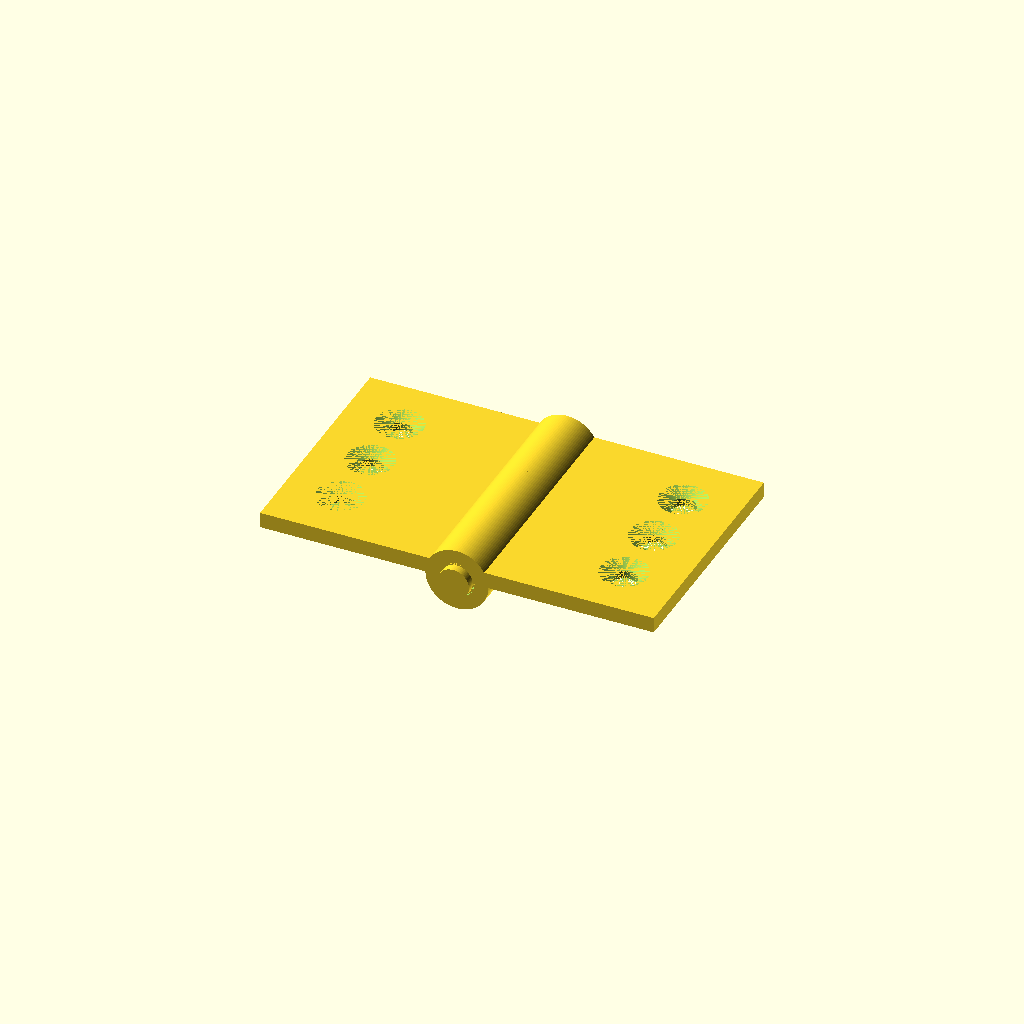
Cell 1: rendered with the file's own defaults.
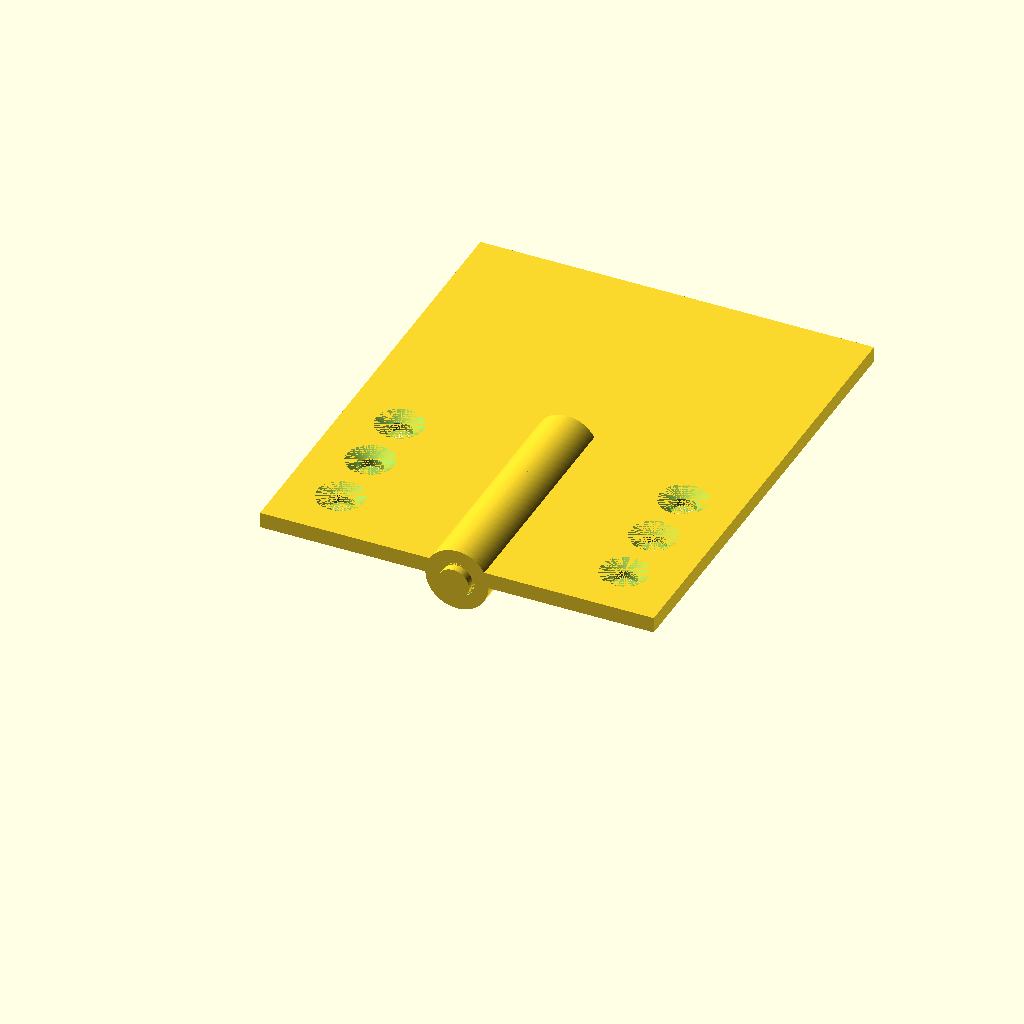
Cell 2: the same model with leaf_len = 60.
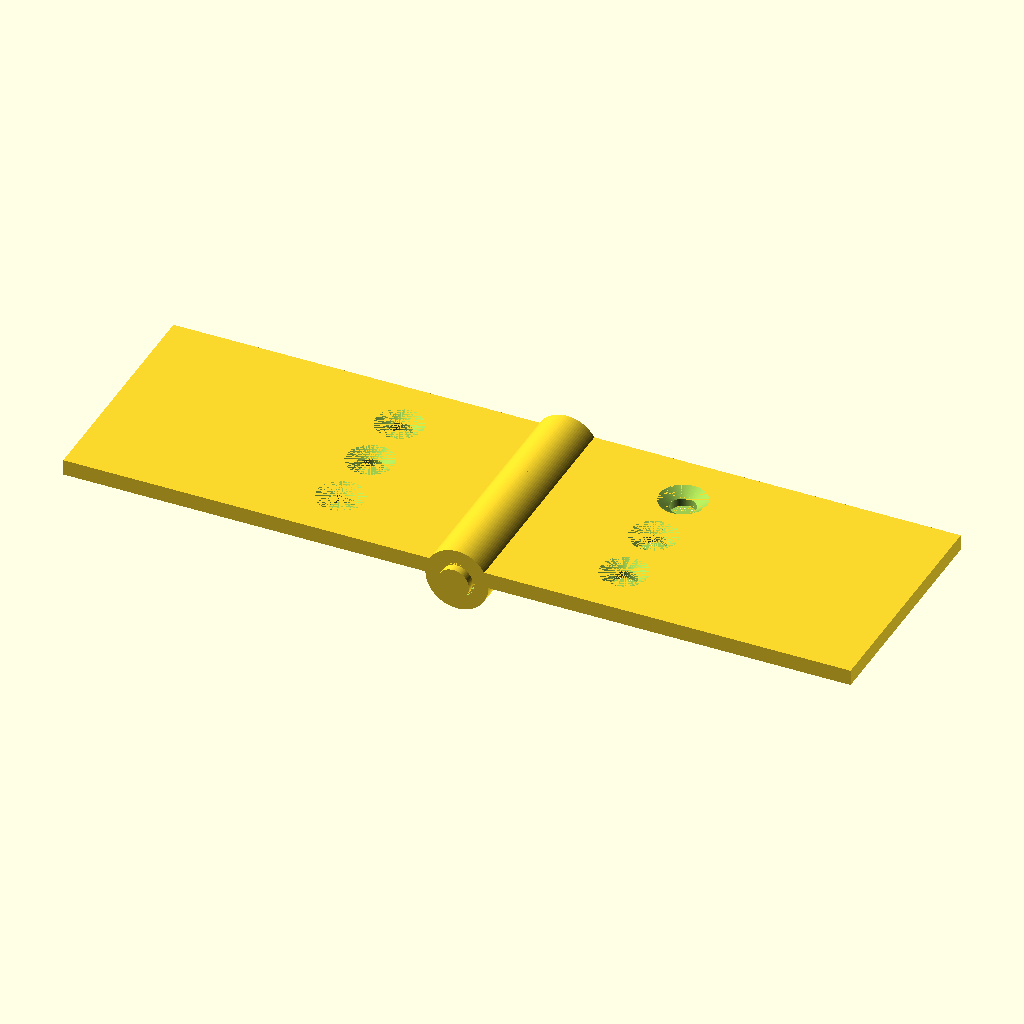
Cell 3 — leaf_w set to 50, the other parameters unchanged.
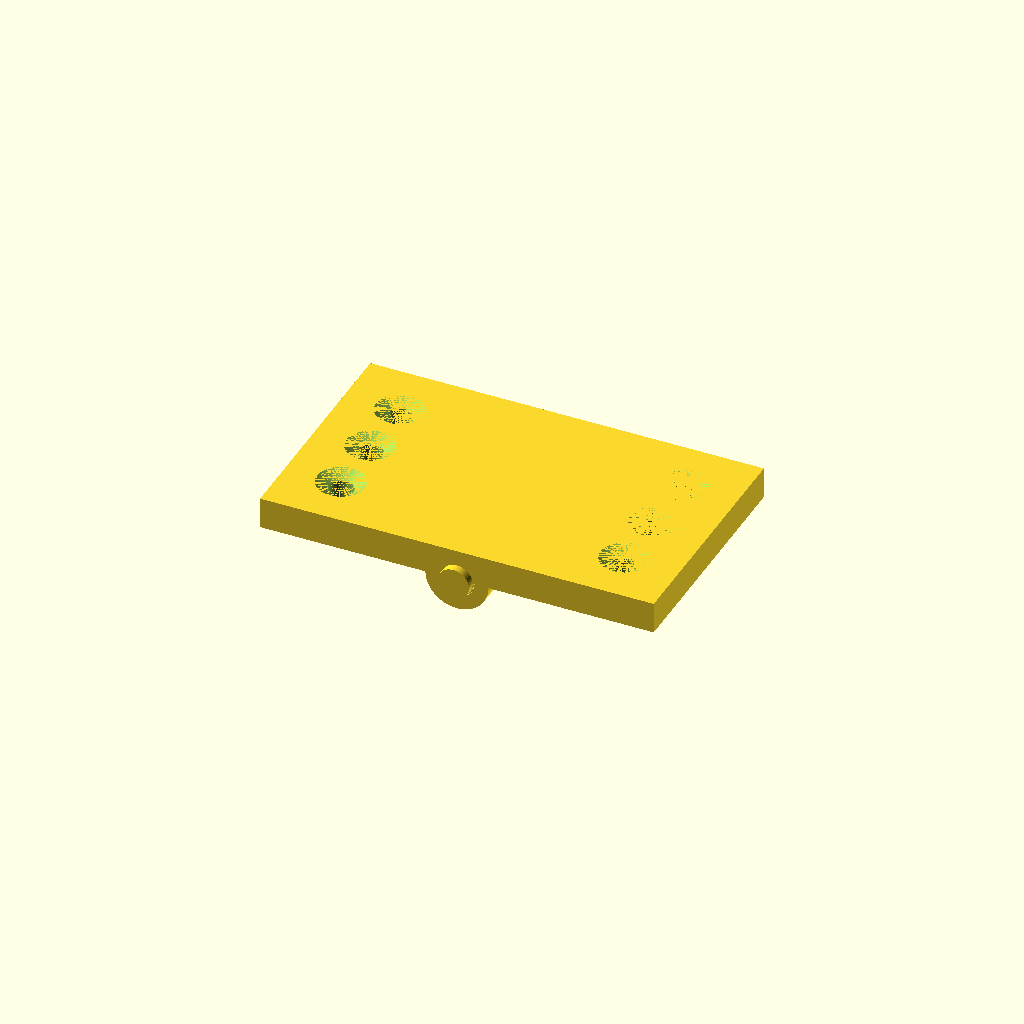
Cell 4: the same model with leaf_t = 4.
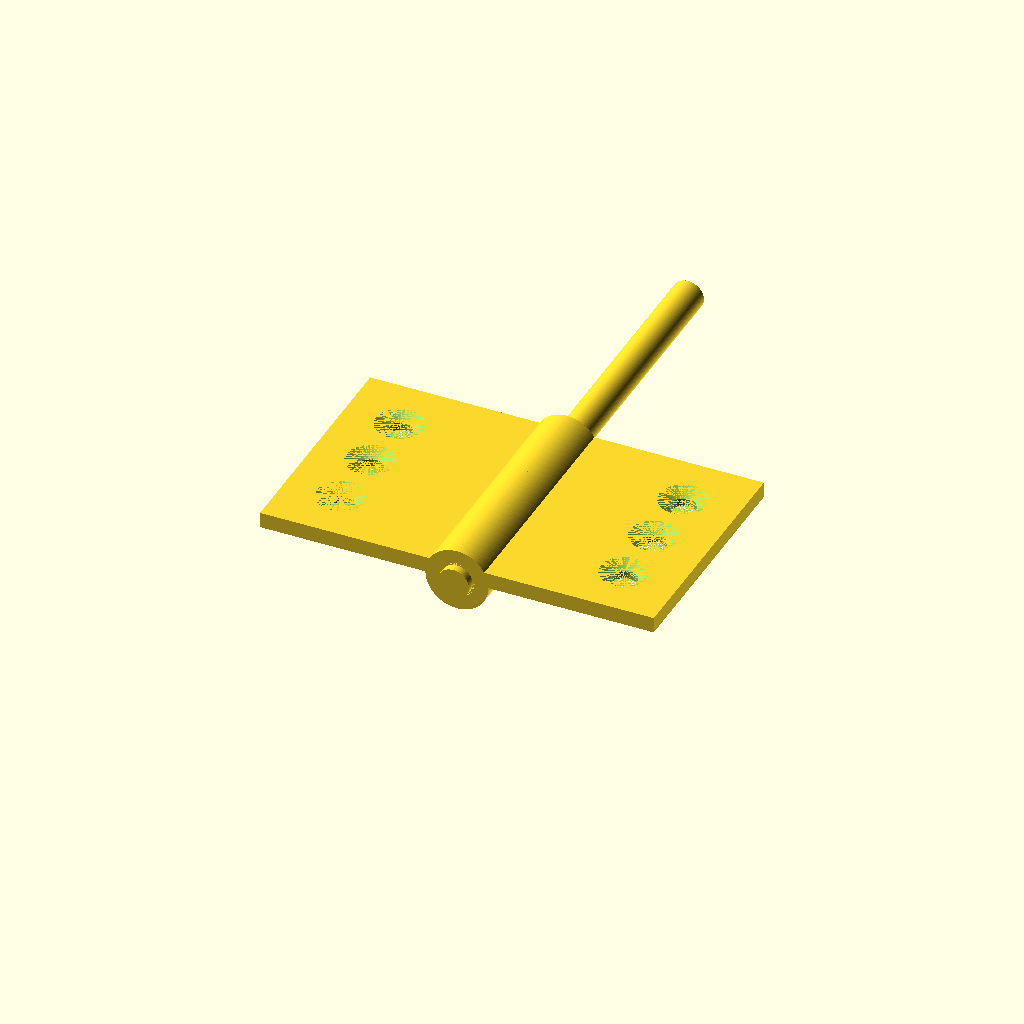
Cell 5: the same model with pin_len = 64.
One fixed orthographic camera (rotation 55°, 0°, 25°; colour scheme Cornfield) for every cell.
The OpenSCAD source (results/tier-3-butt-hinge/bare_gpt-5.4-9cd6c2a6c082-2026-04-28T17-21-23-758Z/final.scad):
$fn = 96;

// ===== Parameters =====
leaf_len = 30;          // along Y
leaf_w   = 25;          // along X from hinge axis outward
leaf_t   = 2;           // along Z

pin_d = 4;
pin_r = pin_d/2;
pin_len = 32;

knuckle_od = 8;
knuckle_or = knuckle_od/2;
knuckle_id = 4.6;
knuckle_ir = knuckle_id/2;
knuckle_seg = 6;        // 30 / 5

csk_through_d = 3.2;
csk_head_d = 6.0;
csk_depth = 1.0;

// screw positions on each leaf
screw_y = [7, 15, 23];

// ===== Helpers =====
module pin_axis() {
    translate([0, -1, 0])
        rotate([-90, 0, 0])
            cylinder(h = pin_len, r = pin_r);
}

module knuckle_segment(y0) {
    translate([0, y0, 0])
        rotate([-90, 0, 0])
            difference() {
                cylinder(h = knuckle_seg, r = knuckle_or);
                cylinder(h = knuckle_seg, r = knuckle_ir);
            }
}

module countersunk_hole(ypos, xfrom_axis, from_top=true) {
    x = xfrom_axis;
    translate([x, ypos, 0]) {
        // through hole
        cylinder(h = leaf_t, d = csk_through_d);
        // countersink from top surface
        if (from_top) {
            translate([0, 0, leaf_t - csk_depth])
                cylinder(h = csk_depth + 0.001, d1 = csk_through_d, d2 = csk_head_d);
        } else {
            cylinder(h = csk_depth + 0.001, d1 = csk_head_d, d2 = csk_through_d);
        }
    }
}

module leaf_base(side="left") {
    if (side == "left") {
        translate([-leaf_w, 0, 0])
            cube([leaf_w, leaf_len, leaf_t]);
    } else {
        translate([0, 0, 0])
            cube([leaf_w, leaf_len, leaf_t]);
    }
}

module left_leaf() {
    difference() {
        union() {
            leaf_base("left");
            knuckle_segment(0);
            knuckle_segment(12);
            knuckle_segment(24);
        }
        for (yy = screw_y)
            countersunk_hole(yy, -18, true);
    }
}

module right_leaf() {
    difference() {
        union() {
            leaf_base("right");
            knuckle_segment(6);
            knuckle_segment(18);
        }
        for (yy = screw_y)
            countersunk_hole(yy, 18, true);
    }
}

// ===== Assembly: 180° open =====
left_leaf();
right_leaf();
pin_axis();
Customizer parameters (derived from the source; name, type, default, range or options):
leaf_len: number, default 30
leaf_w: number, default 25
leaf_t: number, default 2
pin_d: number, default 4
pin_len: number, default 32
knuckle_od: number, default 8
knuckle_id: number, default 4.6
knuckle_seg: number, default 6
csk_through_d: number, default 3.2
csk_head_d: number, default 6
csk_depth: number, default 1
screw_y: vector, default [7, 15, 23]
